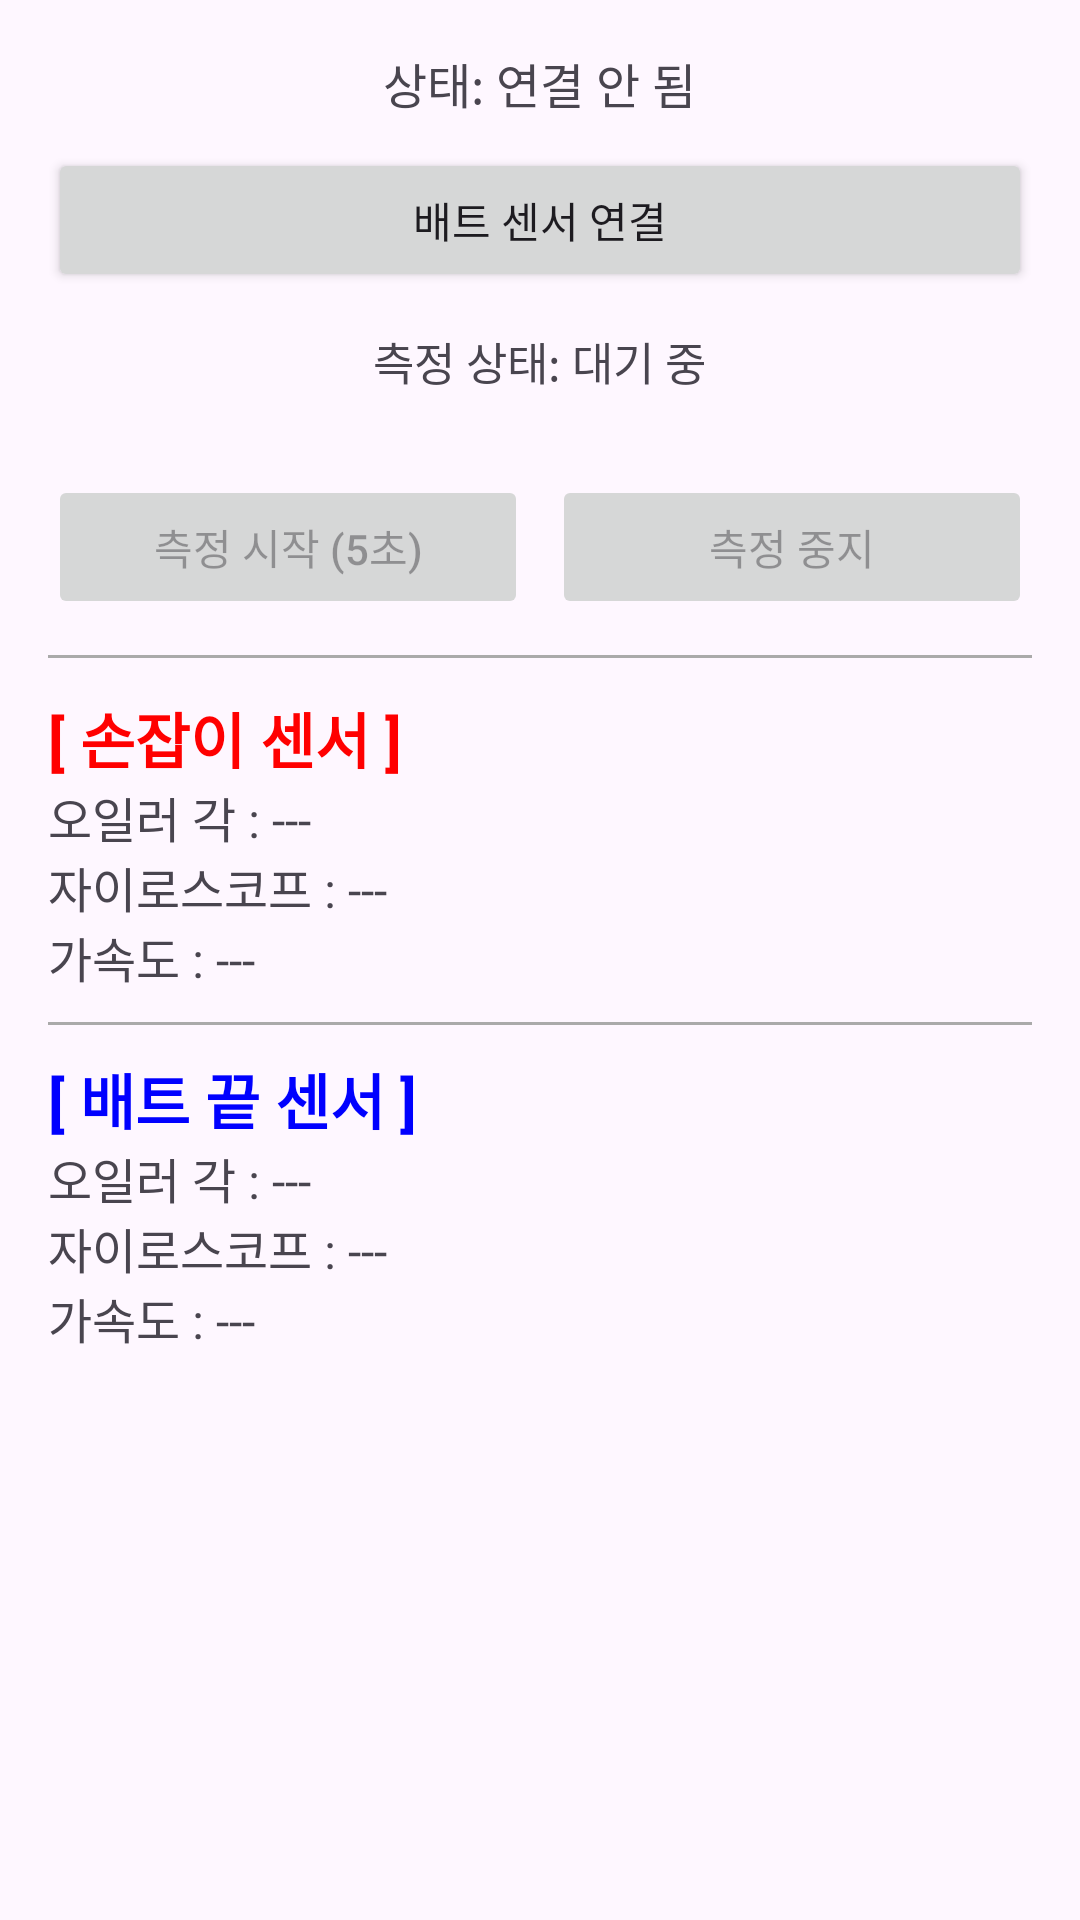

Reconstruct the res/layout file that produces this screen, plus the resources it refers to.
<!-- AndroidManifest.xml: application theme Theme.BeepDefense -->
<!-- res/layout/activity_ble_test.xml -->
<?xml version="1.0" encoding="utf-8"?>
<ScrollView xmlns:android="http://schemas.android.com/apk/res/android"
    android:layout_width="match_parent"
    android:layout_height="match_parent"
    android:padding="16dp">

    <LinearLayout
        android:layout_width="match_parent"
        android:layout_height="wrap_content"
        android:orientation="vertical">

        <TextView
            android:id="@+id/tv_status"
            android:layout_width="wrap_content"
            android:layout_height="wrap_content"
            android:text="상태: 연결 안 됨"
            android:layout_gravity="center"
            android:textSize="16sp" />

        <Button
            android:id="@+id/btn_connect"
            android:layout_width="match_parent"
            android:layout_height="wrap_content"
            android:text="배트 센서 연결"
            android:layout_marginTop="10dp"/>

        <TextView
            android:id="@+id/tv_measure_status"
            android:layout_width="wrap_content"
            android:layout_height="wrap_content"
            android:text="측정 상태: 대기 중"
            android:layout_gravity="center"
            android:textSize="15sp"
            android:layout_marginTop="12dp"/>

        <TextView
            android:id="@+id/tv_measure_timer"
            android:layout_width="wrap_content"
            android:layout_height="wrap_content"
            android:text=""
            android:layout_gravity="center"
            android:textSize="14sp"
            android:textColor="#FF8800"/>

        <LinearLayout
            android:layout_width="match_parent"
            android:layout_height="wrap_content"
            android:orientation="horizontal"
            android:layout_marginTop="8dp">

            <Button
                android:id="@+id/btn_start_measure"
                android:layout_width="0dp"
                android:layout_height="wrap_content"
                android:layout_weight="1"
                android:text="측정 시작 (5초)"
                android:enabled="false"
                android:layout_marginEnd="4dp"/>

            <Button
                android:id="@+id/btn_stop_measure"
                android:layout_width="0dp"
                android:layout_height="wrap_content"
                android:layout_weight="1"
                android:text="측정 중지"
                android:enabled="false"
                android:layout_marginStart="4dp"/>

        </LinearLayout>

        <View android:layout_width="match_parent" android:layout_height="1dp"
            android:background="#AAAAAA" android:layout_marginVertical="12dp"/>

        <TextView
            android:layout_width="match_parent"
            android:layout_height="wrap_content"
            android:text="[ 손잡이 센서 ]"
            android:textColor="#FF0000"
            android:textSize="20sp"
            android:textStyle="bold" />

        <TextView android:id="@+id/tv_h_euler" android:layout_width="match_parent"
            android:layout_height="wrap_content" android:text="오일러 각 : ---" android:textSize="16sp"/>
        <TextView android:id="@+id/tv_h_gyro" android:layout_width="match_parent"
            android:layout_height="wrap_content" android:text="자이로스코프 : ---" android:textSize="16sp"/>
        <TextView android:id="@+id/tv_h_acc" android:layout_width="match_parent"
            android:layout_height="wrap_content" android:text="가속도 : ---" android:textSize="16sp"/>

        <View android:layout_width="match_parent" android:layout_height="1dp"
            android:background="#AAAAAA" android:layout_marginVertical="10dp"/>

        <TextView
            android:layout_width="match_parent"
            android:layout_height="wrap_content"
            android:text="[ 배트 끝 센서 ]"
            android:textColor="#0000FF"
            android:textSize="20sp"
            android:textStyle="bold" />

        <TextView android:id="@+id/tv_t_euler" android:layout_width="match_parent"
            android:layout_height="wrap_content" android:text="오일러 각 : ---" android:textSize="16sp"/>
        <TextView android:id="@+id/tv_t_gyro" android:layout_width="match_parent"
            android:layout_height="wrap_content" android:text="자이로스코프 : ---" android:textSize="16sp"/>
        <TextView android:id="@+id/tv_t_acc" android:layout_width="match_parent"
            android:layout_height="wrap_content" android:text="가속도 : ---" android:textSize="16sp"/>

    </LinearLayout>
</ScrollView>
<!-- resources referenced by this layout -->
<resources>
  <style name="Theme.BeepDefense" parent="Base.Theme.BeepDefense" />
  <style name="Base.Theme.BeepDefense" parent="Theme.Material3.DayNight.NoActionBar">
          
          
      </style>
</resources>
